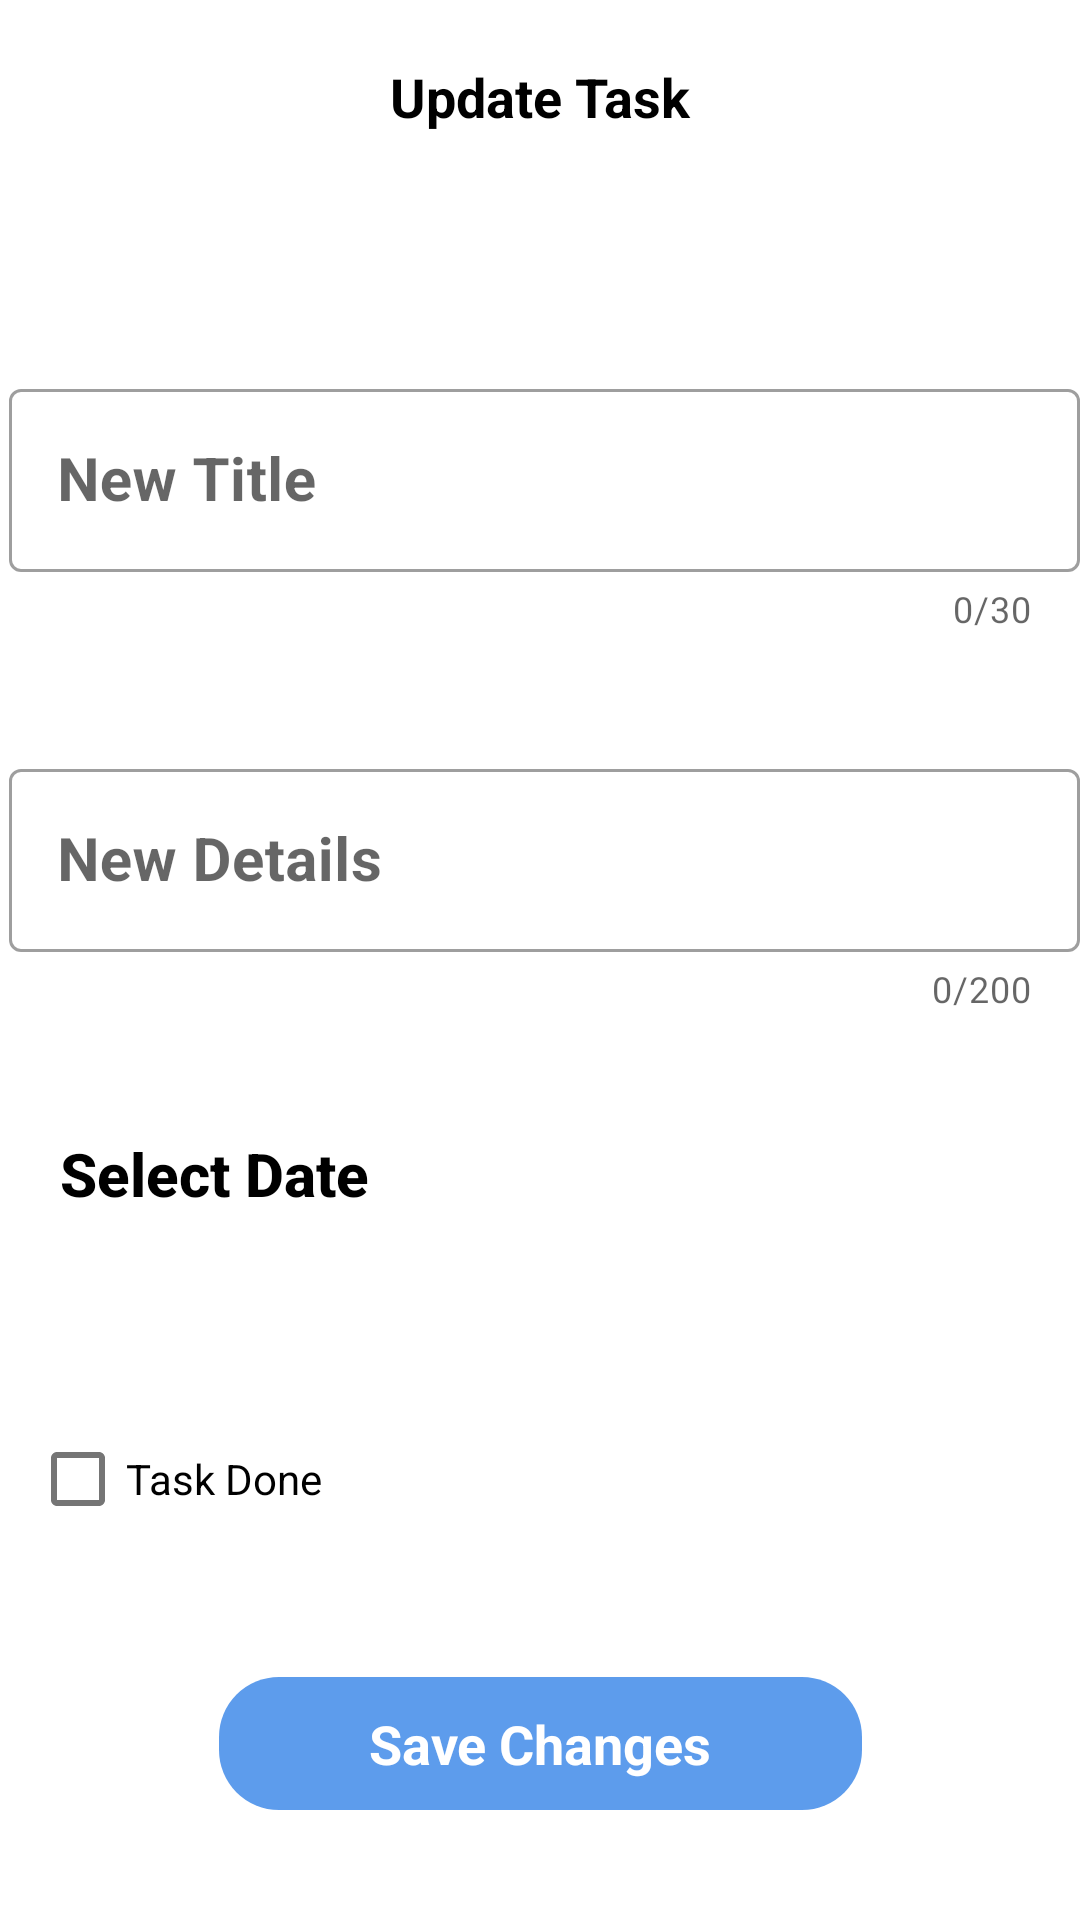

Produce the Android XML layout that renders to this screen, including the resource entries it uses.
<!-- AndroidManifest.xml: application theme Theme.Todo -->
<!-- res/layout/activity_update.xml -->
<?xml version="1.0" encoding="utf-8"?>
<androidx.constraintlayout.widget.ConstraintLayout xmlns:android="http://schemas.android.com/apk/res/android"
    xmlns:app="http://schemas.android.com/apk/res-auto"
    xmlns:tools="http://schemas.android.com/tools"
    android:id="@+id/coordinator_Layout"
    android:layout_width="match_parent"
    android:layout_height="match_parent"
    android:background="@color/mainColor_Bottom_Sheet">

    <TextView
        android:id="@+id/update_Text"
        android:layout_width="wrap_content"
        android:layout_height="wrap_content"
        android:layout_marginTop="20dp"
        android:gravity="center"
        android:text="Update Task"
        android:textColor="@color/add_New_Task_Color"
        android:textSize="18sp"
        android:textStyle="bold"
        app:layout_constraintEnd_toEndOf="parent"
        app:layout_constraintStart_toStartOf="parent"
        app:layout_constraintTop_toTopOf="parent" />

    <com.google.android.material.textfield.TextInputLayout
        android:id="@+id/update_Title_Layout"
        style="@style/Widget.MaterialComponents.TextInputLayout.OutlinedBox"
        android:layout_width="match_parent"
        android:layout_height="wrap_content"
        android:layout_marginTop="80dp"
        android:hint="New Title"
        app:counterEnabled="true"
        app:counterMaxLength="30"
        app:layout_constraintStart_toStartOf="parent"
        app:layout_constraintTop_toBottomOf="@id/update_Text">

        <com.google.android.material.textfield.TextInputEditText
            android:id="@+id/update_Title"
            android:layout_width="match_parent"
            android:layout_height="wrap_content"
            android:layout_marginStart="3dp"
            android:maxLength="30"
            android:textSize="20dp"
            android:textStyle="bold" />

    </com.google.android.material.textfield.TextInputLayout>


    <com.google.android.material.textfield.TextInputLayout
        android:id="@+id/update_Details_Layout"
        style="@style/Widget.MaterialComponents.TextInputLayout.OutlinedBox"
        android:layout_width="match_parent"
        android:layout_height="wrap_content"
        android:layout_marginTop="40dp"
        android:hint="New Details"
        app:counterEnabled="true"
        app:counterMaxLength="200"
        app:layout_constraintStart_toStartOf="parent"
        app:layout_constraintTop_toBottomOf="@id/update_Title_Layout">

        <com.google.android.material.textfield.TextInputEditText
            android:id="@+id/update_details"
            android:layout_width="match_parent"
            android:layout_height="wrap_content"
            android:layout_marginStart="3dp"
            android:maxLength="200"
            android:textSize="20dp"
            android:textStyle="bold" />

    </com.google.android.material.textfield.TextInputLayout>


    <TextView
        android:id="@+id/update_Select_Data"
        android:layout_width="wrap_content"
        android:layout_height="wrap_content"
        android:layout_marginStart="10dp"
        android:layout_marginTop="30dp"
        android:fontFamily="sans-serif-medium"
        android:padding="10dp"
        android:text="Select Date"
        android:textColor="@color/add_New_Task_Color"
        android:textSize="20sp"
        android:textStyle="bold"
        app:layout_constraintStart_toStartOf="parent"
        app:layout_constraintTop_toBottomOf="@id/update_Details_Layout" />

    <TextView
        android:id="@+id/update_Date"
        android:layout_width="wrap_content"
        android:layout_height="wrap_content"
        android:layout_marginTop="30dp"
        android:fontFamily="sans-serif-medium"
        android:textColor="@color/add_New_Task_Color"
        android:textSize="18sp"
        android:textStyle="bold"
        app:layout_constraintEnd_toEndOf="parent"
        app:layout_constraintStart_toStartOf="parent"
        app:layout_constraintTop_toBottomOf="@id/update_Select_Data"
        tools:text="2021/3/11" />

    <com.google.android.material.checkbox.MaterialCheckBox
        android:id="@+id/markAsDone"
        android:layout_width="wrap_content"
        android:layout_height="wrap_content"
        android:layout_marginStart="10dp"
        android:text="Task Done"
        android:textColor="@color/add_New_Task_Color"
        app:layout_constraintStart_toStartOf="parent"
        app:layout_constraintTop_toBottomOf="@id/update_Date" />

    <TextView
        android:id="@+id/save_Changes"
        android:layout_width="wrap_content"
        android:layout_height="wrap_content"
        android:layout_marginTop="90dp"
        android:background="@drawable/rounded_add_task"

        android:paddingHorizontal="50dp"
        android:paddingVertical="10dp"
        android:text="Save Changes"
        android:textColor="@color/white"
        android:textSize="18sp"
        android:textStyle="bold"
        app:layout_constraintEnd_toEndOf="parent"
        app:layout_constraintStart_toStartOf="parent"
        app:layout_constraintTop_toBottomOf="@id/update_Date" />


</androidx.constraintlayout.widget.ConstraintLayout>
<!-- resources referenced by this layout -->
<resources>
  <color name="add_New_Task_Color">#FF000000</color>
  <color name="mainColor_Bottom_Sheet">#FFFFFFFF</color>
  <color name="white">#FFFFFFFF</color>
  <!-- drawable rounded_add_task (drawable) -->
  <?xml version="1.0" encoding="utf-8"?>
  <shape xmlns:android="http://schemas.android.com/apk/res/android" android:shape="rectangle">
  
      <solid android:color="@color/addTaskColor"/>
      <corners android:radius="20dp"/>
  
  
  
  </shape>
  <style name="Theme.Todo" parent="Theme.MaterialComponents.DayNight.DarkActionBar">
          
          <item name="colorPrimary">@color/colorPrimaryVariant</item>
          <item name="colorPrimaryVariant">@color/colorPrimary</item>
          <item name="colorOnPrimary">@color/white</item>
          
          <item name="colorSecondary">@color/colorPrimary</item>
          <item name="colorSecondaryVariant">@color/colorPrimaryVariant</item>
          <item name="colorOnSecondary">@color/white</item>
          
          <item name="android:statusBarColor" tools:targetApi="l">?attr/colorPrimaryVariant</item>
          
      </style>
  <color name="addTaskColor">#5D9CEC</color>
  <color name="colorPrimaryVariant">#5D9CEC</color>
  <color name="colorPrimary">#194071</color>
</resources>
